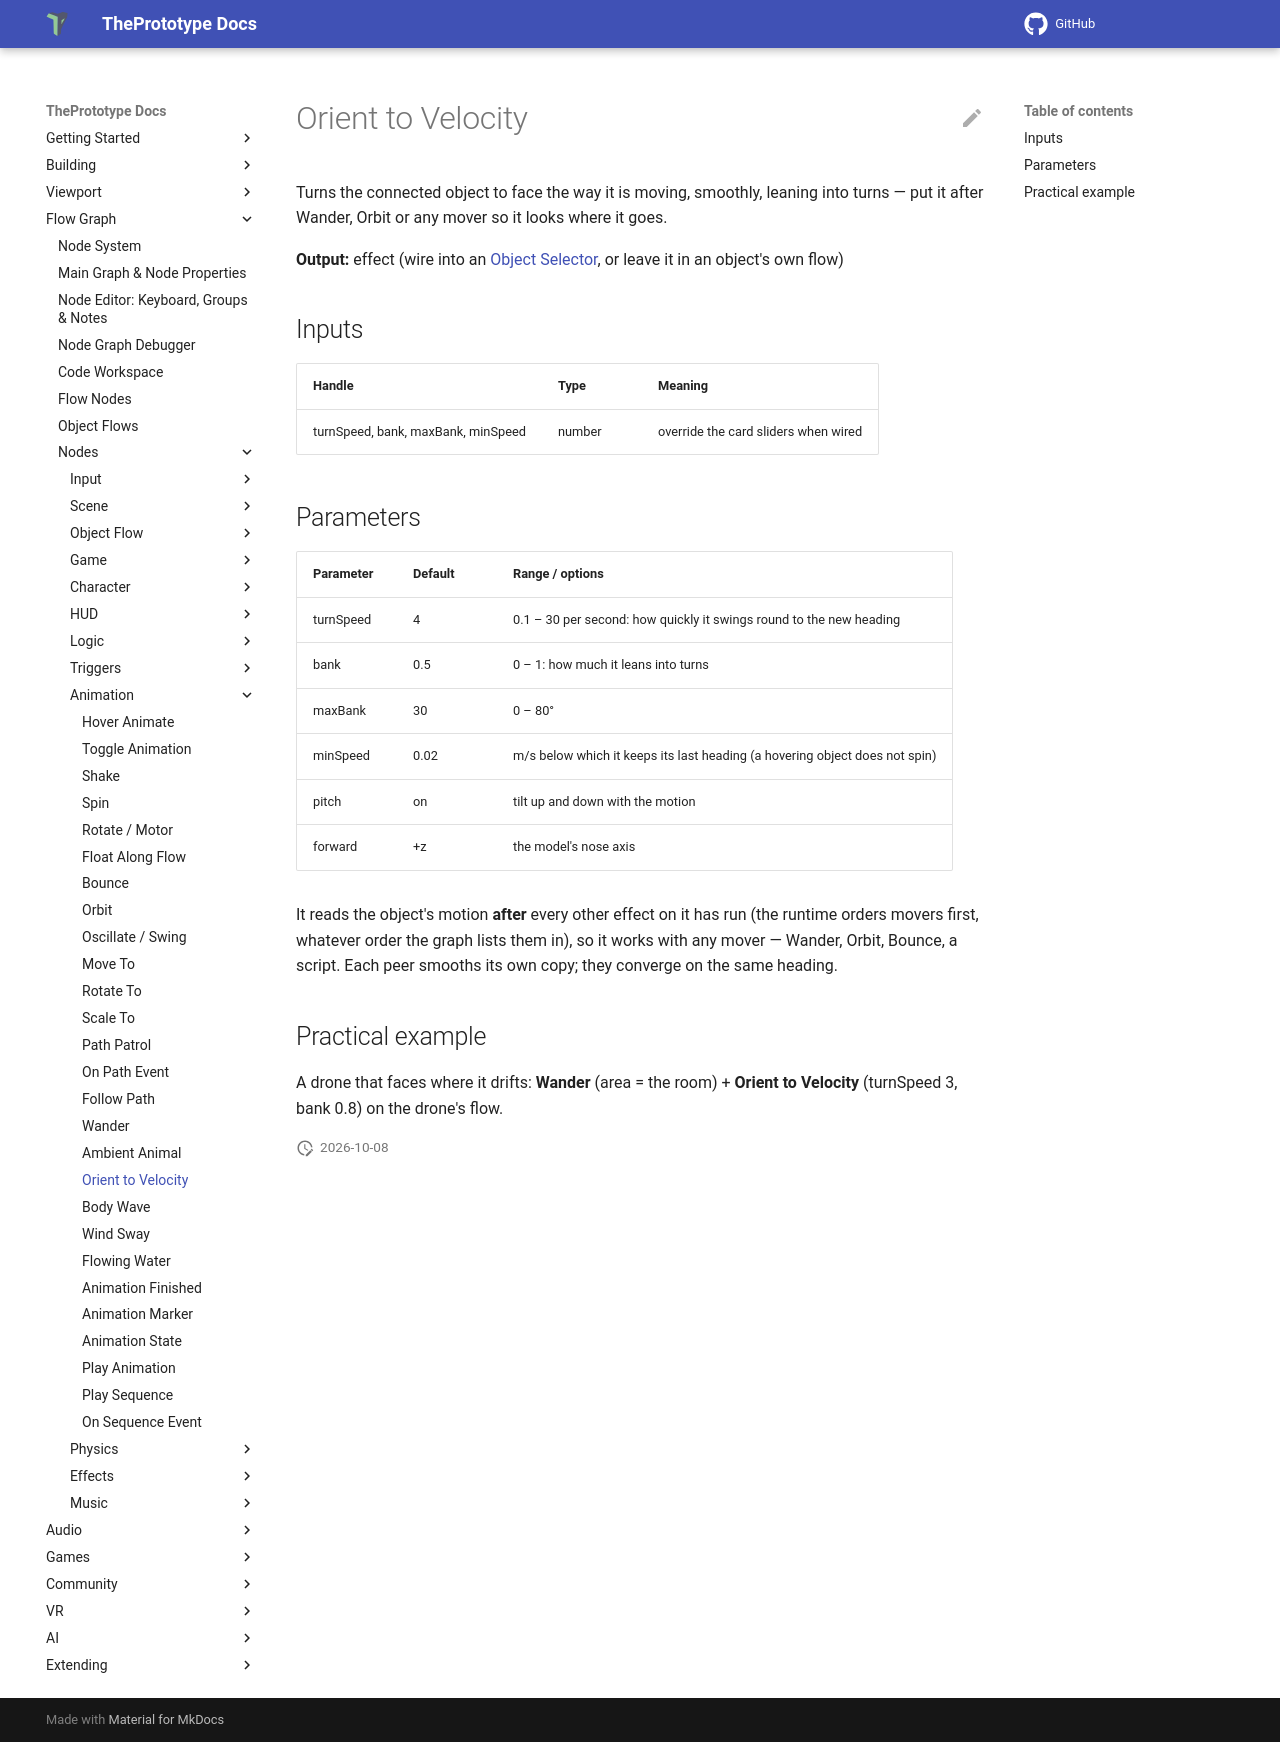

repository: theprototype-app/docs · page: nodes/orientvelocity/index.html · generator: mkdocs

# Orient to Velocity

Turns the connected object to face the way it is moving, smoothly, leaning into turns — put it after Wander, Orbit or any mover so it looks where it goes.

**Output:** effect (wire into an [Object Selector](objectselector.md), or leave it in an object's own flow)

## Inputs

| Handle | Type | Meaning |
|---|---|---|
| turnSpeed, bank, maxBank, minSpeed | number | override the card sliders when wired |

## Parameters

| Parameter | Default | Range / options |
|---|---|---|
| turnSpeed | 4 | 0.1 – 30 per second: how quickly it swings round to the new heading |
| bank | 0.5 | 0 – 1: how much it leans into turns |
| maxBank | 30 | 0 – 80° |
| minSpeed | 0.02 | m/s below which it keeps its last heading (a hovering object does not spin) |
| pitch | on | tilt up and down with the motion |
| forward | +z | the model's nose axis |

It reads the object's motion **after** every other effect on it has run (the runtime orders movers first, whatever order the graph lists them in), so it works with any mover — Wander, Orbit, Bounce, a script. Each peer smooths its own copy; they converge on the same heading.

## Practical example

A drone that faces where it drifts: **Wander** (area = the room) + **Orient to Velocity** (turnSpeed 3, bank 0.8) on the drone's flow.
